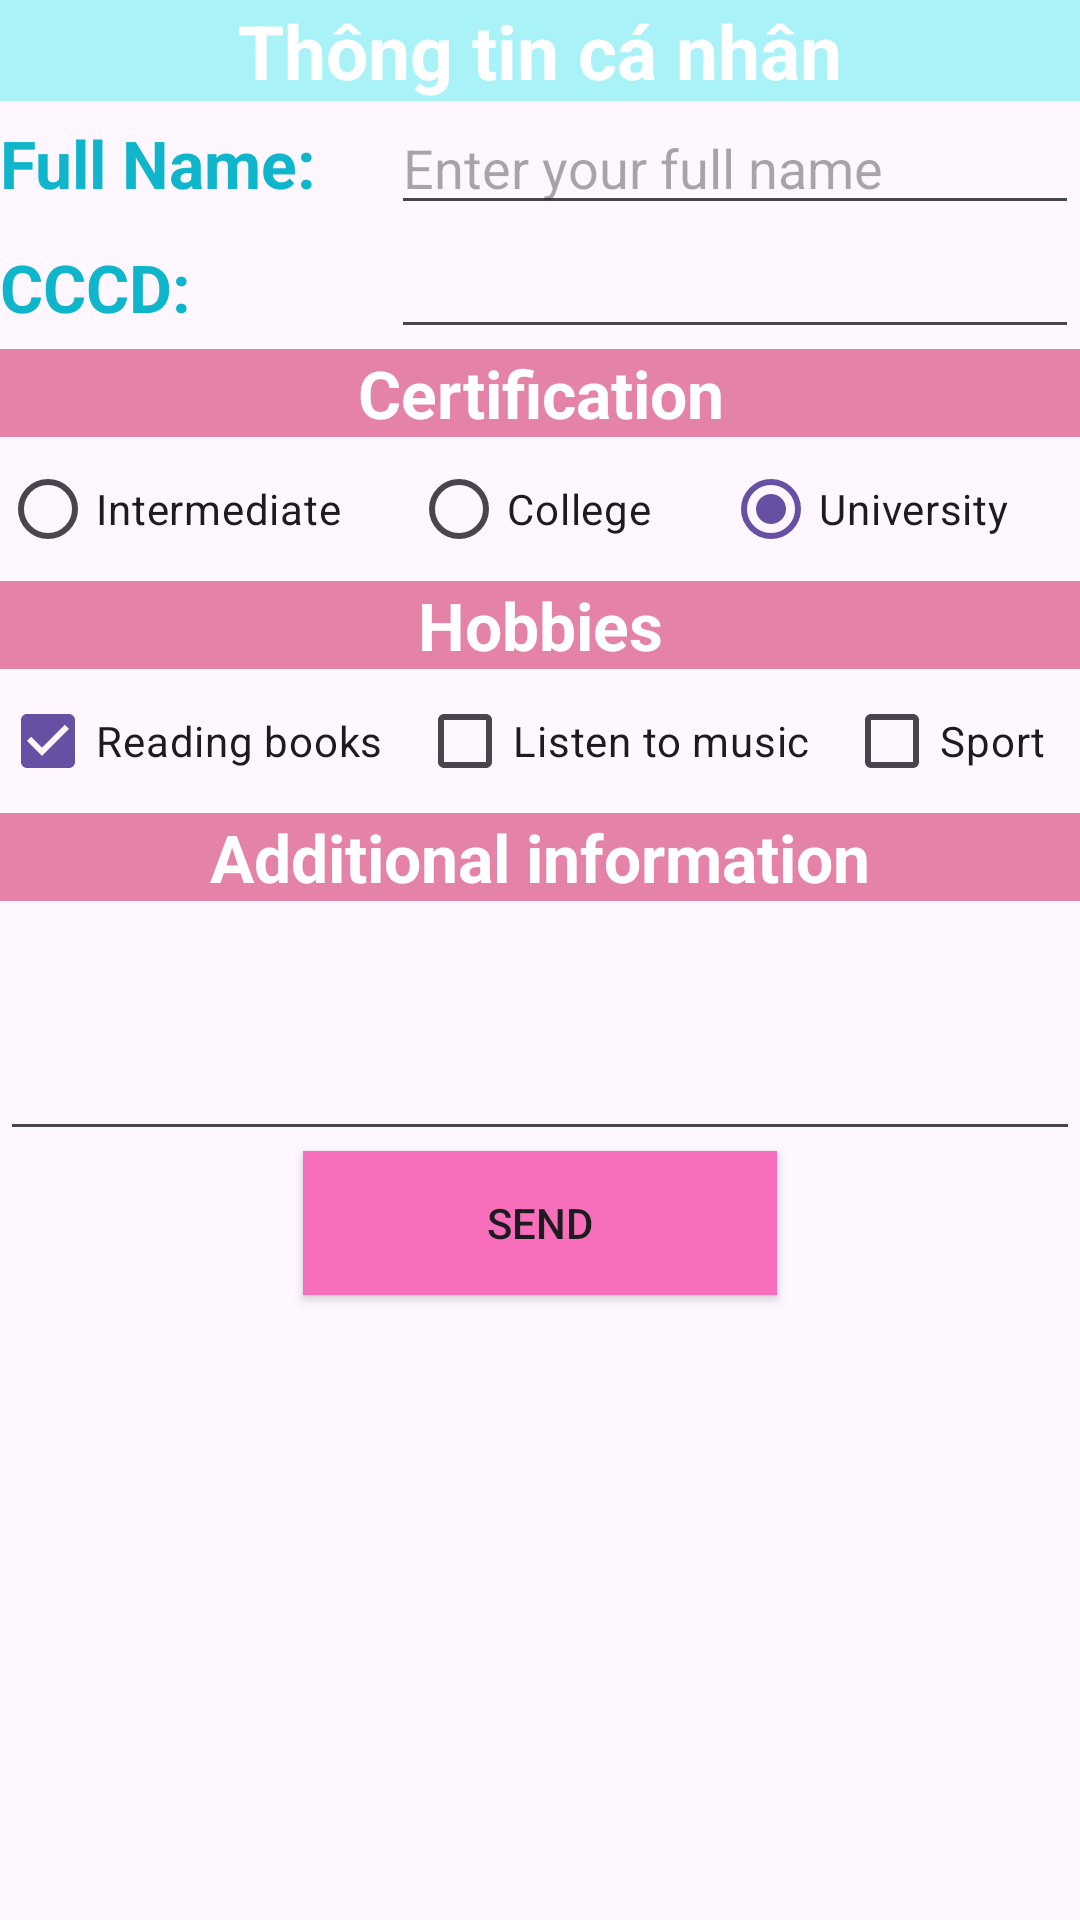

Here is an Android app screen rendered from its layout file. Give the layout XML and the strings, colors and styles it references.
<!-- AndroidManifest.xml: application theme Theme.Design.Light.NoActionBar -->
<!-- res/layout/activity_tonghop.xml -->
<?xml version="1.0" encoding="utf-8"?>
<LinearLayout xmlns:android="http://schemas.android.com/apk/res/android"
    xmlns:app="http://schemas.android.com/apk/res-auto"
    xmlns:tools="http://schemas.android.com/tools"
    android:id="@+id/main"
    android:layout_width="match_parent"
    android:layout_height="match_parent"
    android:orientation="vertical"
    tools:context=".Tonghop">

    <TextView
        android:id="@+id/personalInformation"
        android:layout_width="match_parent"
        android:layout_height="wrap_content"
        android:background="@color/primary_blue"
        android:text="Thông tin cá nhân"
        android:textAlignment="center"
        android:textColor="@color/white"
        android:textSize="25dp"
        android:textStyle="bold" />

    <TableLayout

        android:layout_width="wrap_content"
        android:layout_height="wrap_content"
        android:stretchColumns="*">

        <TableRow
            android:layout_width="match_parent"
            android:layout_height="match_parent" >

            <TextView
                android:id="@+id/textViewfullName"
                android:layout_width="wrap_content"
                android:layout_height="wrap_content"
                android:text="Full Name: "
                android:textSize="22dp"
                android:textColor="@color/button_blue_500"
                android:textStyle="bold"
                />

            <EditText
                android:id="@+id/editTextFullName"
                android:layout_width="wrap_content"
                android:layout_height="wrap_content"
                android:ems="10"
                android:inputType="text"
                android:hint="Enter your full name" />
        </TableRow>

        <TableRow
            android:layout_width="match_parent"
            android:layout_height="match_parent" >

            <TextView
                android:id="@+id/textViewCCCD"
                android:layout_width="wrap_content"
                android:layout_height="wrap_content"
                android:text="CCCD: "
                android:textSize="22dp"
                android:textColor="@color/button_blue_500"
                android:textStyle="bold"/>

            <EditText
                android:id="@+id/editTextCCCD"
                android:layout_width="wrap_content"
                android:layout_height="wrap_content"
                android:ems="10"
                android:inputType="number" />

        </TableRow>

    </TableLayout>

    <TextView
        android:id="@+id/textViewCertification"
        android:layout_width="match_parent"
        android:layout_height="wrap_content"
        android:text="Certification"
        android:textSize="22dp"
        android:textStyle="bold"
        android:background="@color/pink"
        android:textColor="@color/white"
        android:textAlignment="center"/>

    <RadioGroup
        android:id="@+id/radioGroup"
        android:layout_width="match_parent"
        android:layout_height="wrap_content"
        android:orientation="horizontal">

        <RadioButton
            android:id="@+id/radioButtonIntermediate"
            android:layout_width="wrap_content"
            android:layout_height="wrap_content"
            android:layout_weight="1"
            android:text="Intermediate" />

        <RadioButton
            android:id="@+id/radioButtonCollege"
            android:layout_width="wrap_content"
            android:layout_height="wrap_content"
            android:layout_weight="1"
            android:text="College" />

        <RadioButton
            android:id="@+id/radioButtonUniversity"
            android:layout_width="wrap_content"
            android:layout_height="wrap_content"
            android:layout_weight="1"
            android:text="University"
            android:checked="true"/>
    </RadioGroup>
    <TextView
        android:id="@+id/textViewHobbies"
        android:layout_width="match_parent"
        android:layout_height="wrap_content"
        android:text="Hobbies"
        android:textSize="22dp"
        android:textStyle="bold"
        android:background="@color/pink"
        android:textColor="@color/white"
        android:textAlignment="center"/>

    <LinearLayout
        android:layout_width="match_parent"
        android:layout_height="wrap_content"
        android:orientation="horizontal">

        <CheckBox
            android:id="@+id/checkBoxRead"
            android:layout_width="wrap_content"
            android:layout_height="wrap_content"
            android:layout_weight="1"
            android:text="Reading books"
            android:checked="true"/>

        <CheckBox
            android:id="@+id/checkBoxListen"
            android:layout_width="wrap_content"
            android:layout_height="wrap_content"
            android:layout_weight="1"
            android:text="Listen to music" />

        <CheckBox
            android:id="@+id/checkBoxSport"
            android:layout_width="wrap_content"
            android:layout_height="wrap_content"
            android:layout_weight="1"
            android:text="Sport" />
    </LinearLayout>
    <TextView
        android:id="@+id/textViewAddInformation"
        android:layout_width="match_parent"
        android:layout_height="wrap_content"
        android:text="Additional information"
        android:textSize="22dp"
        android:textStyle="bold"
        android:background="@color/pink"
        android:textColor="@color/white"
        android:textAlignment="center"/>

    <EditText
        android:id="@+id/editTextMultiLineAddInfor"
        android:layout_width="match_parent"
        android:layout_height="wrap_content"
        android:ems="10"
        android:gravity="start|top"
        android:minLines="3"
        android:inputType="textMultiLine" />

    <Button
        android:id="@+id/buttonSend"
        android:layout_width="158dp"
        android:layout_height="wrap_content"
        android:layout_gravity="center"
        android:background="@color/background_button"
        android:text="Send"
        app:backgroundTint="@null" />


</LinearLayout>
<!-- resources referenced by this layout -->
<resources>
  <color name="background_button">#f76fba</color>
  <color name="button_blue_500">#0fb5cb</color>
  <color name="pink">#e482a7</color>
  <color name="primary_blue">#a9f2f8</color>
  <color name="white">#FFFFFFFF</color>
  <style name="Theme.Design.Light.NoActionBar" parent="Base.Theme.Design.Light.NoActionBar" />
  <style name="Base.Theme.Design.Light.NoActionBar" parent="Theme.Material3.DayNight.NoActionBar">
          
          
      </style>
</resources>
